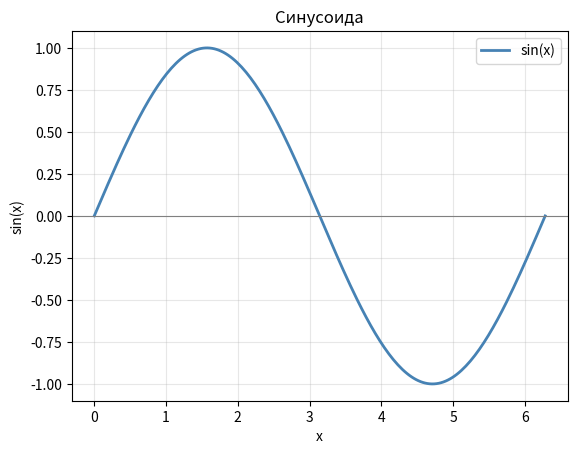

This figure's Python source:
import matplotlib.pyplot as plt
import numpy as np

x = np.linspace(0, 2 * np.pi, 200)
y = np.sin(x)

plt.plot(x, y, color="steelblue", linewidth=2, label="sin(x)")
plt.axhline(0, color="gray", linewidth=0.8)
plt.xlabel("x")
plt.ylabel("sin(x)")
plt.title("Синусоида")
plt.legend()
plt.grid(True, alpha=0.3)
plt.show()
